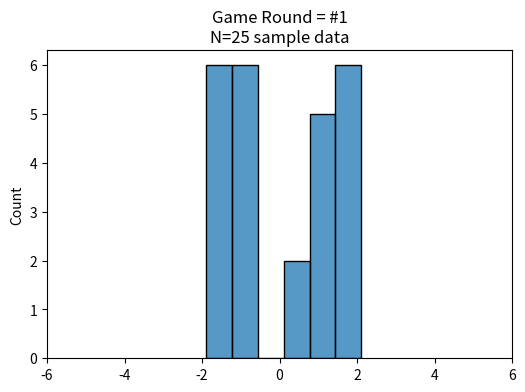

Source code (Python):
#.............................................
# IMPORT STATEMENTS
#.............................................
import numpy as np
import matplotlib.pyplot as plt
import importlib
import scipy.stats as stats
import seaborn as sns

#.............................................
# PLOTTING COMMANDS 
#.............................................
import matplotlib as mpl
# set figure defaults
mpl.rcParams['figure.dpi'] = 100
plt.rcParams['figure.figsize'] = (12.0/2, 8.0/2)

# np.random.seed(99)
game_round = 0

N = 25

def grab_secret_data(i_type=None):
    
    global game_round
    game_round = game_round + 1 # counter to keep track of how many rounds you have played
    
    if i_type is None:
        i_type = np.random.randint(0,8,size=None)

    if i_type==0 or i_type==1:
        params = [0,1]
        data = np.random.normal(params[0],params[1],size=(N,))
        dist_type = '** standard normal distribution **'
    elif i_type==2:
        params = [np.random.uniform(-3,0),]
        params = np.append(params,-params[0])
        data = np.random.uniform(params[0],params[1],size=(N,))
        dist_type = 'uniform distribution'        
    elif i_type==3:
        params = [np.random.randint(-2,2),np.abs(np.random.normal(0,1))]
        data = np.random.lognormal(params[0],params[1],size=(N,))        
        dist_type = 'lognormal distribution'                
    elif i_type==4:
        params = [np.random.randint(10,20),np.random.randint(10,20)]
        data = np.random.f(params[0],params[1],size = (N,))
        data = data - np.mean(data)
        dist_type = 'f distribution'     
    else:
        params = [np.random.uniform(-1,1),np.abs(np.random.normal(1,1))]
        data = np.random.normal(params[0],params[1],size = (N,))
        dist_type = 'non-standard normal distribution'     
        
    return data, dist_type, params

# CELL A
#-----------------
data, dist_type, params = grab_secret_data()

plt.figure()
sns.histplot(data)
plt.title('Game Round = #' + str(game_round) + '\nN=' + str(N) + ' sample data')
plt.xlim(-6,6)
plt.show()

# CELL B
#-----------------
# use KS-test to compare our data sample with a TRUE normal
# https://docs.scipy.org/doc/scipy/reference/generated/scipy.stats.kstest.html

D, p = stats.kstest(data,'norm')
print('\nMaximum difference in CDFs = ' + str(np.round(D,3)) + '\n\nKS-test p-value = ' + str(np.round(p,6)) + '\n')

# CELL C
#-----------------
# print the results/right answer
print('\ndistribution: ' + dist_type + '\n\nparameters  : ' + str(np.round(params,4)) + '\n')

